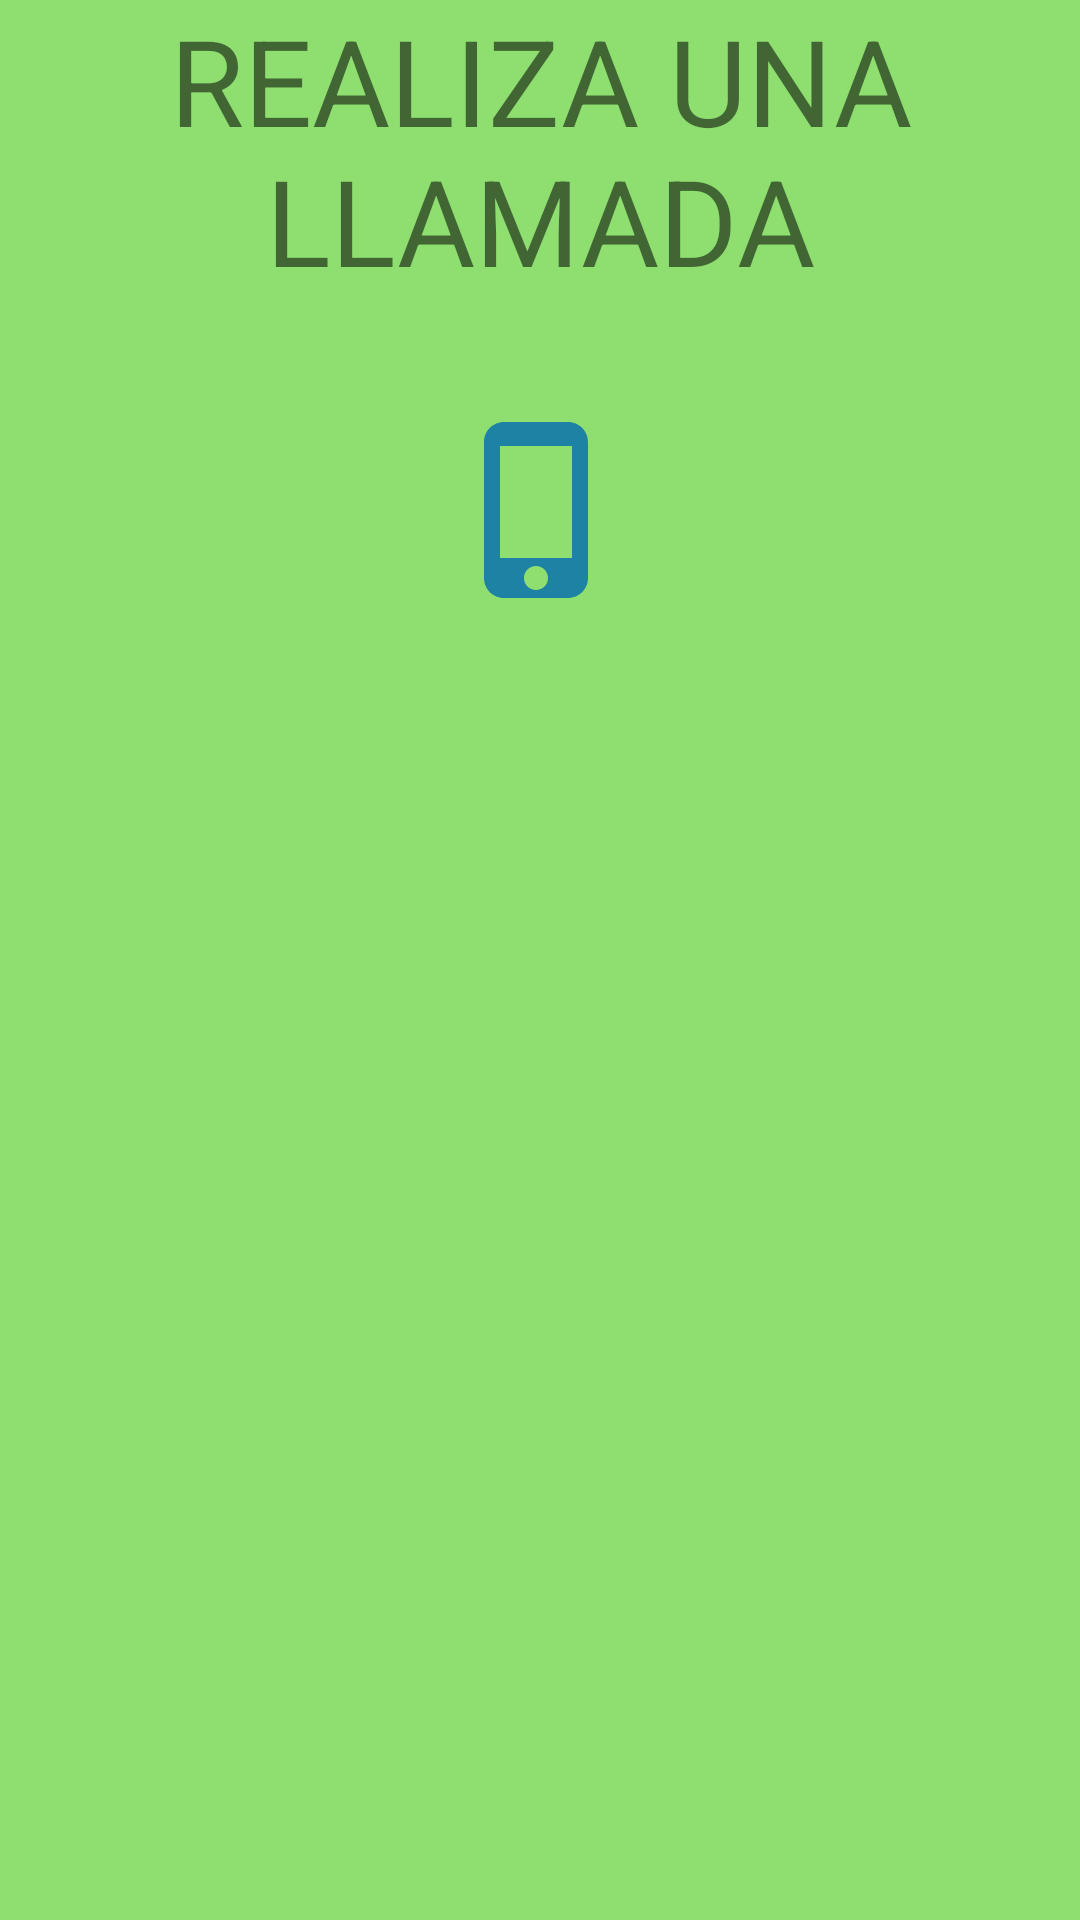

Android layout source for this screen:
<!-- AndroidManifest.xml: application theme Theme.FirstApp -->
<!-- res/layout/activity_second.xml -->
<?xml version="1.0" encoding="utf-8"?>
<androidx.constraintlayout.widget.ConstraintLayout xmlns:android="http://schemas.android.com/apk/res/android"
    xmlns:app="http://schemas.android.com/apk/res-auto"
    xmlns:tools="http://schemas.android.com/tools"
    android:layout_width="match_parent"
    android:layout_height="match_parent"
    android:background="#8EDF70"
    tools:context=".SecondActivity">

    <TextView
        android:id="@+id/second_llamada"
        android:layout_width="wrap_content"
        android:layout_height="wrap_content"
        android:text="@string/crear_llamada"
        android:textAlignment="center"
        android:textSize="40sp"
        app:layout_constraintEnd_toEndOf="parent"
        app:layout_constraintStart_toStartOf="parent"
        app:layout_constraintTop_toTopOf="parent" />

    <ImageButton
        android:id="@+id/btn_explicito"
        android:layout_width="wrap_content"
        android:layout_height="wrap_content"
        android:layout_marginBottom="400dp"
        android:background="@drawable/baseline_phone_iphone_64"
        android:clickable="true"
        android:contentDescription="@string/descripcion_explicito"
        app:layout_constraintBottom_toBottomOf="parent"
        app:layout_constraintEnd_toEndOf="parent"
        app:layout_constraintStart_toStartOf="parent"
        app:layout_constraintTop_toBottomOf="@+id/second_llamada" />

</androidx.constraintlayout.widget.ConstraintLayout>
<!-- resources referenced by this layout -->
<resources>
  <!-- drawable baseline_phone_iphone_64 (drawable) -->
  <vector android:height="64dp" android:tint="#1D82A3"
      android:viewportHeight="24" android:viewportWidth="24"
      android:width="64dp" xmlns:android="http://schemas.android.com/apk/res/android">
      <path android:fillColor="@android:color/white" android:pathData="M15.5,1h-8C6.12,1 5,2.12 5,3.5v17C5,21.88 6.12,23 7.5,23h8c1.38,0 2.5,-1.12 2.5,-2.5v-17C18,2.12 16.88,1 15.5,1zM11.5,22c-0.83,0 -1.5,-0.67 -1.5,-1.5s0.67,-1.5 1.5,-1.5 1.5,0.67 1.5,1.5 -0.67,1.5 -1.5,1.5zM16,18L7,18L7,4h9v14z"/>
  </vector>
  <string name="crear_llamada">REALIZA UNA LLAMADA</string>
  <string name="descripcion_explicito">boton para realizar la llamada</string>
  <style name="Theme.FirstApp" parent="Base.Theme.FirstApp" />
  <style name="Base.Theme.FirstApp" parent="Theme.MaterialComponents.Light">
          
          <item name="colorPrimary">@color/primaryColor</item>
          <item name="colorSecondary">@color/primaryTextColor</item>
          <item name="colorAccent">@color/secondaryColor</item>
      </style>
  <color name="primaryColor">#37464f</color>
  <color name="primaryTextColor">#ffffff</color>
  <color name="secondaryColor">#f9a825</color>
</resources>
